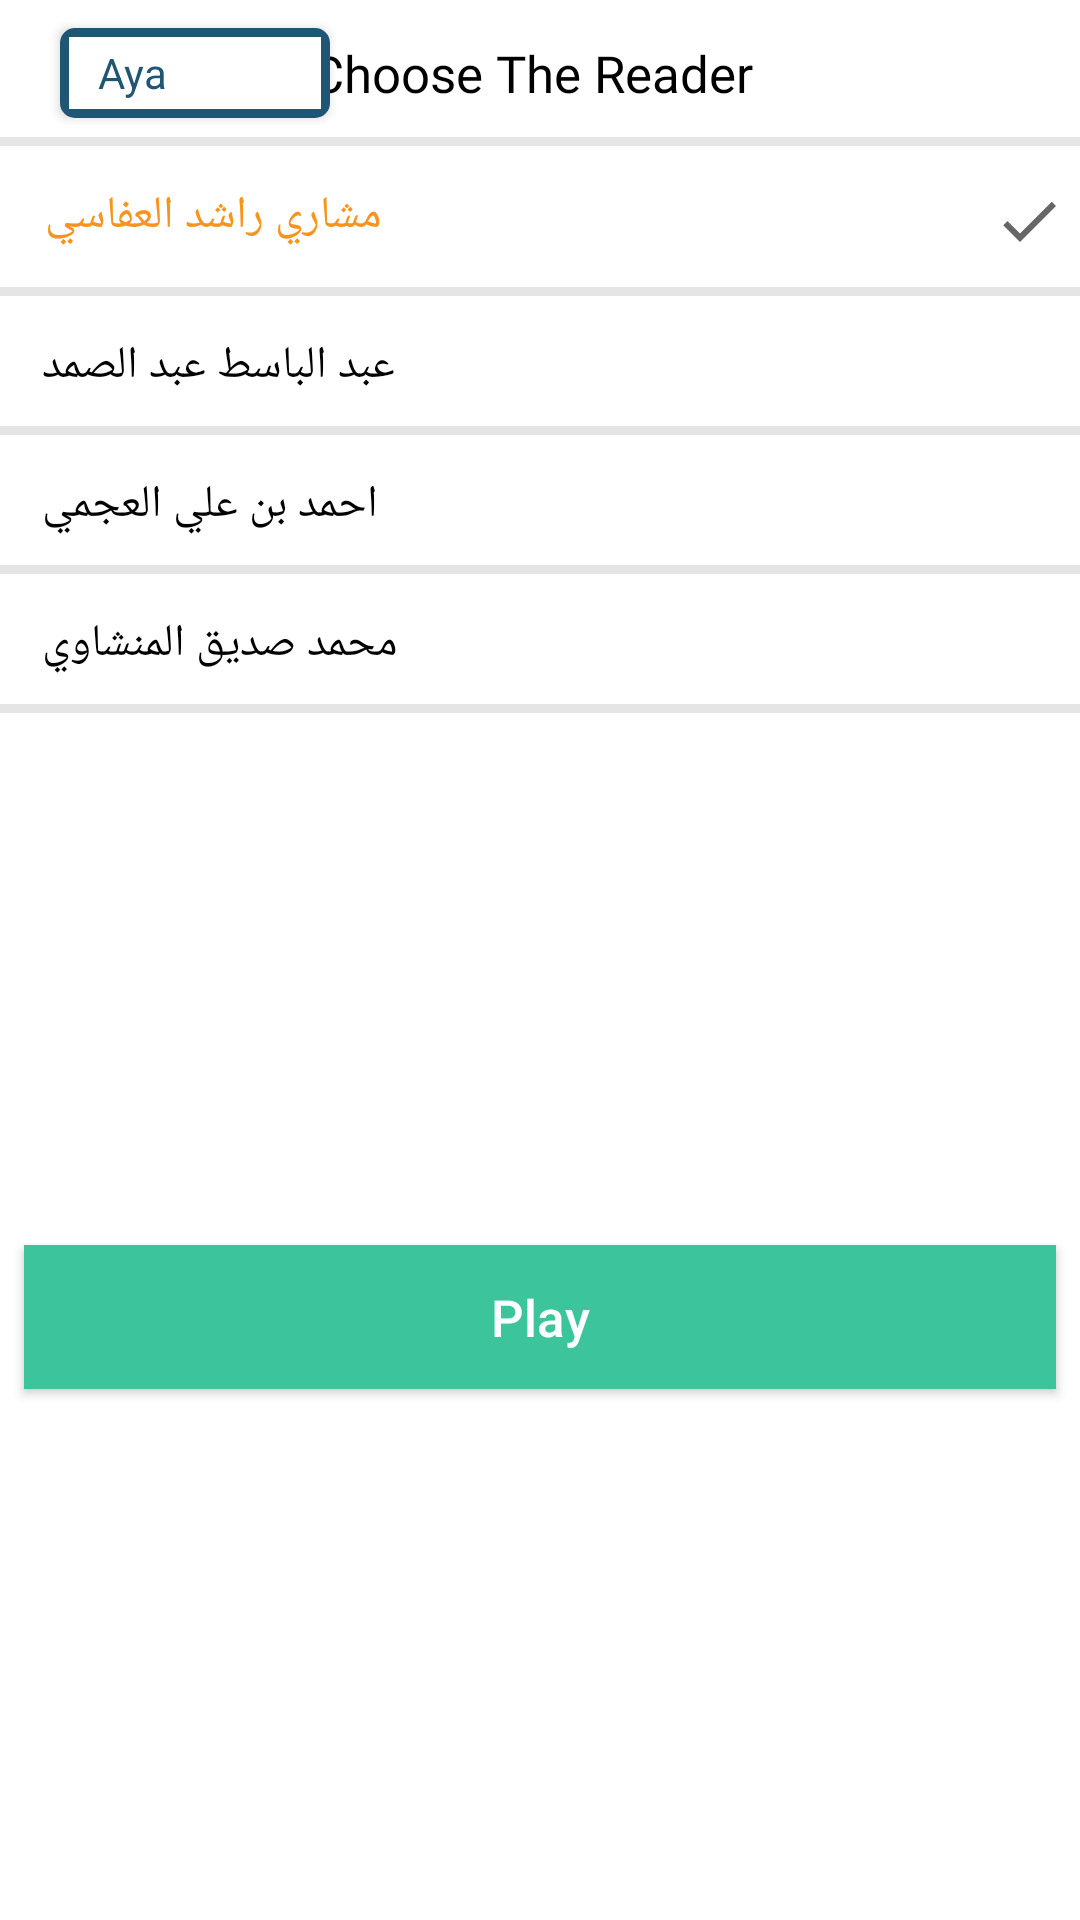

Write the Android layout XML for this screen, with the resource values it uses.
<!-- AndroidManifest.xml: application theme Theme.MuslemNow -->
<!-- res/layout/quran_sound_bottom_sheet.xml -->
<?xml version="1.0" encoding="utf-8"?>
<layout xmlns:android="http://schemas.android.com/apk/res/android"
    xmlns:app="http://schemas.android.com/apk/res-auto">

    <data>
        <variable
            name="quranSoundBottomSheet"
            type="com.myapplication.ui.fragments.quran.QuranViewModel" />

    </data>

    <androidx.constraintlayout.widget.ConstraintLayout
        android:layout_width="match_parent"
        android:layout_height="wrap_content"
        android:background="@drawable/rounded_dialog">

        <TextView
            android:id="@+id/filterReportsTitleTV"
            android:layout_width="match_parent"
            android:layout_height="wrap_content"
            android:layout_marginStart="10dp"
            android:layout_marginTop="8dp"
            android:layout_marginEnd="15dp"
            android:drawablePadding="10dp"
            android:fontFamily="@font/tajawalbold"
            android:padding="5dp"
            android:text="@string/choose_the_reader"
            android:textAlignment="center"
            android:textColor="@color/black"
            android:textSize="17sp"
            app:layout_constraintLeft_toLeftOf="parent"
            app:layout_constraintRight_toRightOf="parent"
            app:layout_constraintTop_toTopOf="parent" />
        <RadioGroup
            android:checkedButton="@+id/offer"
            android:id="@+id/toggle"
            android:layout_width="90dp"
            android:layout_height="30dp"
            android:layout_marginStart="20dp"
            android:padding="2dp"
            android:background="@drawable/pink_out_line"
            android:orientation="horizontal"
            android:elevation="2dp"
            app:layout_constraintStart_toStartOf="parent"
            app:layout_constraintTop_toTopOf="@id/filterReportsTitleTV"
            app:layout_constraintBottom_toBottomOf="@id/filterReportsTitleTV">

            <RadioButton
                android:layout_marginTop="1dp"
                android:layout_marginBottom="1dp"
                android:layout_marginStart="1dp"
                android:id="@+id/ayaRB"
                android:background="@drawable/toggle_widget_background"
                android:layout_width="0dp"
                android:layout_height="match_parent"
                android:layout_weight="1"
                android:button="@null"
                android:gravity="center"
                android:text="@string/aya"
                android:textColor="@color/blueToggle" />

            <RadioButton
                android:layout_marginEnd="1dp"
                android:layout_marginTop="1dp"
                android:layout_marginBottom="1dp"
                android:id="@+id/pageRB"
                android:layout_width="0dp"
                android:layout_height="match_parent"
                android:layout_weight="1"
                android:background="@drawable/toggle_widget_background"
                android:button="@null"
                android:gravity="center"
                android:text="@string/page"
                android:textColor="@color/white" />
        </RadioGroup>
        <Switch
            android:id="@+id/ayaOrPage"
            android:layout_width="wrap_content"
            android:layout_height="wrap_content"
            android:layout_centerInParent="true"
            android:layout_weight="0.1"
            android:visibility="gone"
            android:showText="true"
            android:textSize="8sp"
            android:textColor="@color/white"
            android:textOff="Aya"
            android:textOn="Page"
            android:thumb="@drawable/thumb2"
            android:track="@drawable/track2"
            android:layout_marginStart="60dp"
            app:layout_constraintTop_toTopOf="@id/filterReportsTitleTV"
            app:layout_constraintBottom_toBottomOf="@id/filterReportsTitleTV"
            app:layout_constraintStart_toStartOf="parent"/>

        <View
            android:id="@+id/view5"
            android:layout_width="match_parent"
            android:layout_height="3dp"
            android:layout_marginTop="5dp"
            android:background="@color/backgroundGrey"
            app:layout_constraintEnd_toEndOf="parent"
            app:layout_constraintStart_toStartOf="parent"
            app:layout_constraintTop_toBottomOf="@+id/filterReportsTitleTV" />

        <TextView
            android:id="@+id/mesharyTv"
            android:layout_width="match_parent"
            android:layout_height="wrap_content"
            android:layout_marginStart="10dp"
            android:layout_marginTop="8dp"
            android:drawableEnd="@drawable/ic_baseline_check_24"
            android:drawablePadding="10dp"
            android:fontFamily="@font/tajawalregular"
            android:lineSpacingExtra="3dp"
            android:padding="5dp"
            android:text="مشاري راشد العفاسي"
            android:textAlignment="viewStart"
            android:textColor="@color/logoOrangeColor"
            android:textSize="15sp"
            app:layout_constraintEnd_toEndOf="parent"
            app:layout_constraintStart_toStartOf="parent"
            app:layout_constraintTop_toBottomOf="@+id/view5" />

        <View
            android:id="@+id/view6"
            android:layout_width="match_parent"
            android:layout_height="3dp"
            android:layout_marginTop="5dp"
            android:background="@color/backgroundGrey"
            app:layout_constraintEnd_toEndOf="parent"
            app:layout_constraintStart_toStartOf="parent"
            app:layout_constraintTop_toBottomOf="@+id/mesharyTv" />


        <TextView
            android:id="@+id/abdelbasetTv"
            android:layout_width="match_parent"
            android:layout_height="wrap_content"
            android:layout_marginStart="9dp"
            android:layout_marginTop="8dp"
            android:drawablePadding="10dp"
            android:fontFamily="@font/tajawalregular"
            android:lineSpacingExtra="3dp"
            android:padding="5dp"
            android:text="عبد الباسط عبد الصمد"
            android:textAlignment="viewStart"
            android:textColor="@color/black"
            android:textSize="15sp"
            app:layout_constraintEnd_toEndOf="parent"
            app:layout_constraintStart_toStartOf="parent"
            app:layout_constraintTop_toBottomOf="@+id/view6" />


        <View
            android:id="@+id/view7"
            android:layout_width="match_parent"
            android:layout_height="3dp"
            android:layout_marginTop="5dp"
            android:background="@color/backgroundGrey"
            app:layout_constraintEnd_toEndOf="parent"
            app:layout_constraintStart_toStartOf="parent"
            app:layout_constraintTop_toBottomOf="@+id/abdelbasetTv" />

        <TextView
            android:id="@+id/ajamiTv"
            android:layout_width="match_parent"
            android:layout_height="wrap_content"
            android:layout_marginStart="9dp"
            android:layout_marginTop="8dp"
            android:drawablePadding="10dp"
            android:fontFamily="@font/tajawalregular"
            android:lineSpacingExtra="3dp"
            android:padding="5dp"
            android:text="احمد بن علي العجمي"
            android:textAlignment="viewStart"
            android:textColor="@color/black"
            android:textSize="15sp"
            app:layout_constraintEnd_toEndOf="parent"
            app:layout_constraintStart_toStartOf="parent"
            app:layout_constraintTop_toBottomOf="@+id/view7" />


        <View
            android:id="@+id/view8"
            android:layout_width="match_parent"
            android:layout_height="3dp"
            android:layout_marginTop="5dp"
            android:background="@color/backgroundGrey"
            app:layout_constraintEnd_toEndOf="parent"
            app:layout_constraintStart_toStartOf="parent"
            app:layout_constraintTop_toBottomOf="@+id/ajamiTv" />
        <TextView
            android:id="@+id/menshawyTv"
            android:layout_width="match_parent"
            android:layout_height="wrap_content"
            android:layout_marginStart="9dp"
            android:layout_marginTop="8dp"
            android:drawablePadding="10dp"
            android:fontFamily="@font/tajawalregular"
            android:lineSpacingExtra="3dp"
            android:padding="5dp"
            android:text="محمد صديق المنشاوي"
            android:textAlignment="viewStart"
            android:textColor="@color/black"
            android:textSize="15sp"
            app:layout_constraintEnd_toEndOf="parent"
            app:layout_constraintStart_toStartOf="parent"
            app:layout_constraintTop_toBottomOf="@+id/view8" />


        <View
            android:id="@+id/view9"
            android:layout_width="match_parent"
            android:layout_height="3dp"
            android:layout_marginTop="5dp"
            android:background="@color/backgroundGrey"
            app:layout_constraintEnd_toEndOf="parent"
            app:layout_constraintStart_toStartOf="parent"
            app:layout_constraintTop_toBottomOf="@+id/menshawyTv" />



        <androidx.appcompat.widget.AppCompatButton
            android:id="@+id/showResults_BTN"
            android:layout_width="match_parent"
            android:layout_height="wrap_content"
            android:layout_marginStart="8dp"
            android:layout_marginTop="8dp"
            android:layout_marginEnd="8dp"
            android:layout_marginBottom="8dp"
            android:background="@color/backgroundGreen"
            android:text="@string/play"
            android:textAllCaps="false"
            android:textColor="#fff"
            android:textSize="17sp"
            app:layout_constraintEnd_toEndOf="parent"
            app:layout_constraintStart_toStartOf="parent"
            app:layout_constraintTop_toBottomOf="@+id/view9"
            app:layout_constraintBottom_toBottomOf="parent"/>

        <androidx.appcompat.widget.AppCompatButton
            android:id="@+id/stop_BTN"
            android:layout_width="match_parent"
            android:layout_height="wrap_content"
            android:visibility="gone"
            android:layout_marginStart="8dp"
            android:layout_marginTop="8dp"
            android:layout_marginEnd="8dp"
            android:layout_marginBottom="8dp"
            android:background="@color/backgroundGreen"
            android:text="@string/stop"
            android:textAllCaps="false"
            android:textColor="#fff"
            android:textSize="17sp"
            app:layout_constraintBottom_toBottomOf="parent"
            app:layout_constraintEnd_toEndOf="parent"
            app:layout_constraintStart_toStartOf="parent"
            app:layout_constraintTop_toBottomOf="@+id/showResults_BTN" />
  
    </androidx.constraintlayout.widget.ConstraintLayout>
</layout>
<!-- resources referenced by this layout -->
<resources>
  <color name="backgroundGreen">#3CC59D</color>
  <color name="backgroundGrey">#E5E5E5</color>
  <color name="black">#FF000000</color>
  <color name="blueToggle">#1F5673</color>
  <color name="logoOrangeColor">#f7941d</color>
  <color name="white">#FFFFFFFF</color>
  <!-- drawable ic_baseline_check_24 (drawable) -->
  <vector xmlns:android="http://schemas.android.com/apk/res/android"
      android:width="24dp"
      android:height="24dp"
      android:viewportWidth="24"
      android:viewportHeight="24"
      android:tint="?attr/colorControlNormal">
    <path
        android:fillColor="@color/logoOrangeColor"
        android:pathData="M9,16.17L4.83,12l-1.42,1.41L9,19 21,7l-1.41,-1.41z"/>
  </vector>
  <!-- drawable pink_out_line (drawable) -->
  <shape xmlns:android="http://schemas.android.com/apk/res/android"
      android:shape="rectangle">
      <corners android:radius="4dp" />
      <solid android:color="@color/blueToggle" />
      <stroke
          android:width="2dp"
          android:color="@color/blueToggle" />
  </shape>
  <!-- drawable toggle_widget_background (drawable) -->
  <?xml version="1.0" encoding="UTF-8" standalone="no"?>
  <selector xmlns:android="http://schemas.android.com/apk/res/android">
      <item android:drawable="@color/blueToggle" android:state_checked="true" />
      <item android:drawable="@color/blueToggle" android:state_pressed="true" />
      <item android:drawable="@color/white" />
  </selector>
  <!-- drawable track2 (drawable-mdpi) -->
  <?xml version="1.0" encoding="utf-8"?>
  <selector xmlns:android="http://schemas.android.com/apk/res/android">
      <item android:state_checked="true">
  
          <shape android:shape="rectangle">
              <solid android:color="@color/blueToggle" />
              <corners android:radius="5dp" />
              <stroke android:width="1dp"
                  android:color="@color/blueToggle" />
          </shape>
      </item>
      <item android:state_checked="false">
  
          <shape android:shape="rectangle">
              <solid android:color="@color/backgroundGrey" />
              <corners android:radius="5dp" />
              <stroke android:width="1dp"
                  android:color="@color/backgroundGrey" />
          </shape>
  
      </item>
  
  </selector>
  <string name="aya">Aya</string>
  <string name="choose_the_reader">Choose The Reader</string>
  <string name="page">Page</string>
  <string name="play">Play</string>
  <string name="stop">Stop</string>
  <style name="Theme.MuslemNow" parent="Theme.MaterialComponents.Light.NoActionBar">
          
          <item name="colorPrimary">@color/textColorGreen</item>
          <item name="colorPrimaryVariant">@color/textColorGreen2</item>
          <item name="colorOnPrimary">@color/white</item>
          <item name="colorOnPrimarySurface">@color/transGreenBackground3</item>
          
          <item name="colorSecondary">@color/teal_200</item>
          <item name="colorSecondaryVariant">@color/teal_700</item>
          <item name="colorOnSecondary">@color/black</item>
          
          <item name="android:statusBarColor" tools:targetApi="l">?attr/colorOnPrimarySurface</item>
          
      </style>
  <color name="textColorGreen">#269877</color>
  <color name="textColorGreen2">#37B899</color>
  <color name="transGreenBackground3">#F21CAF6B</color>
  <color name="teal_200">#FF03DAC5</color>
  <color name="teal_700">#FF018786</color>
</resources>
